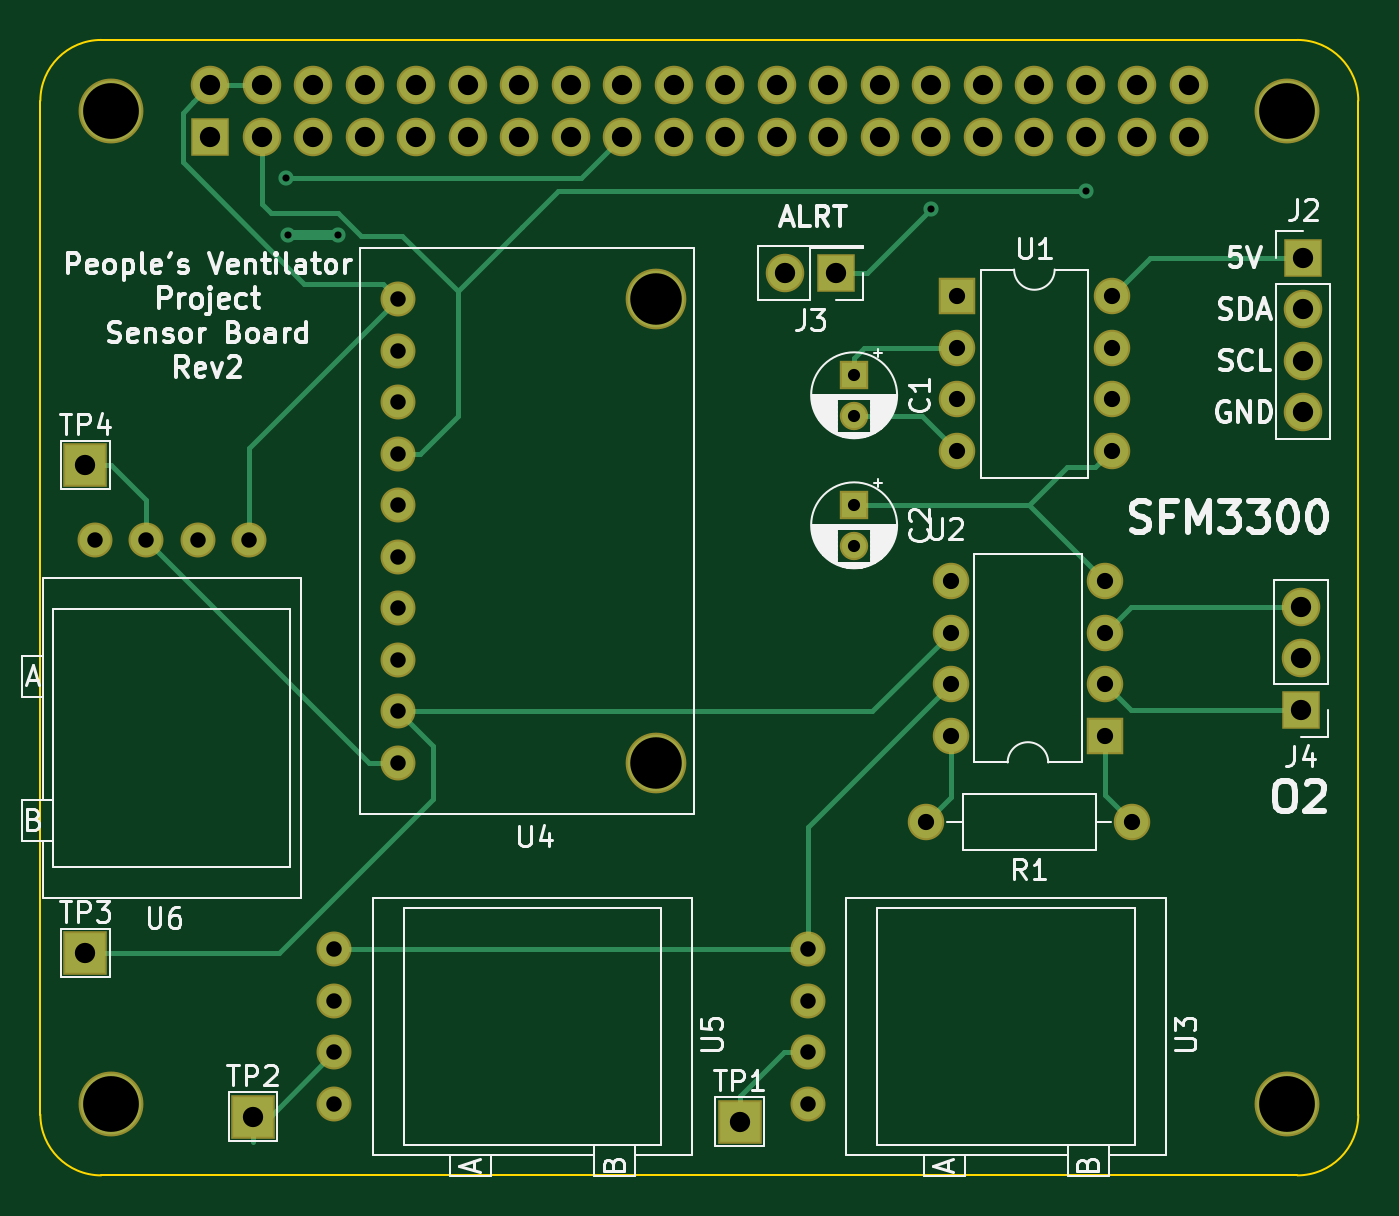
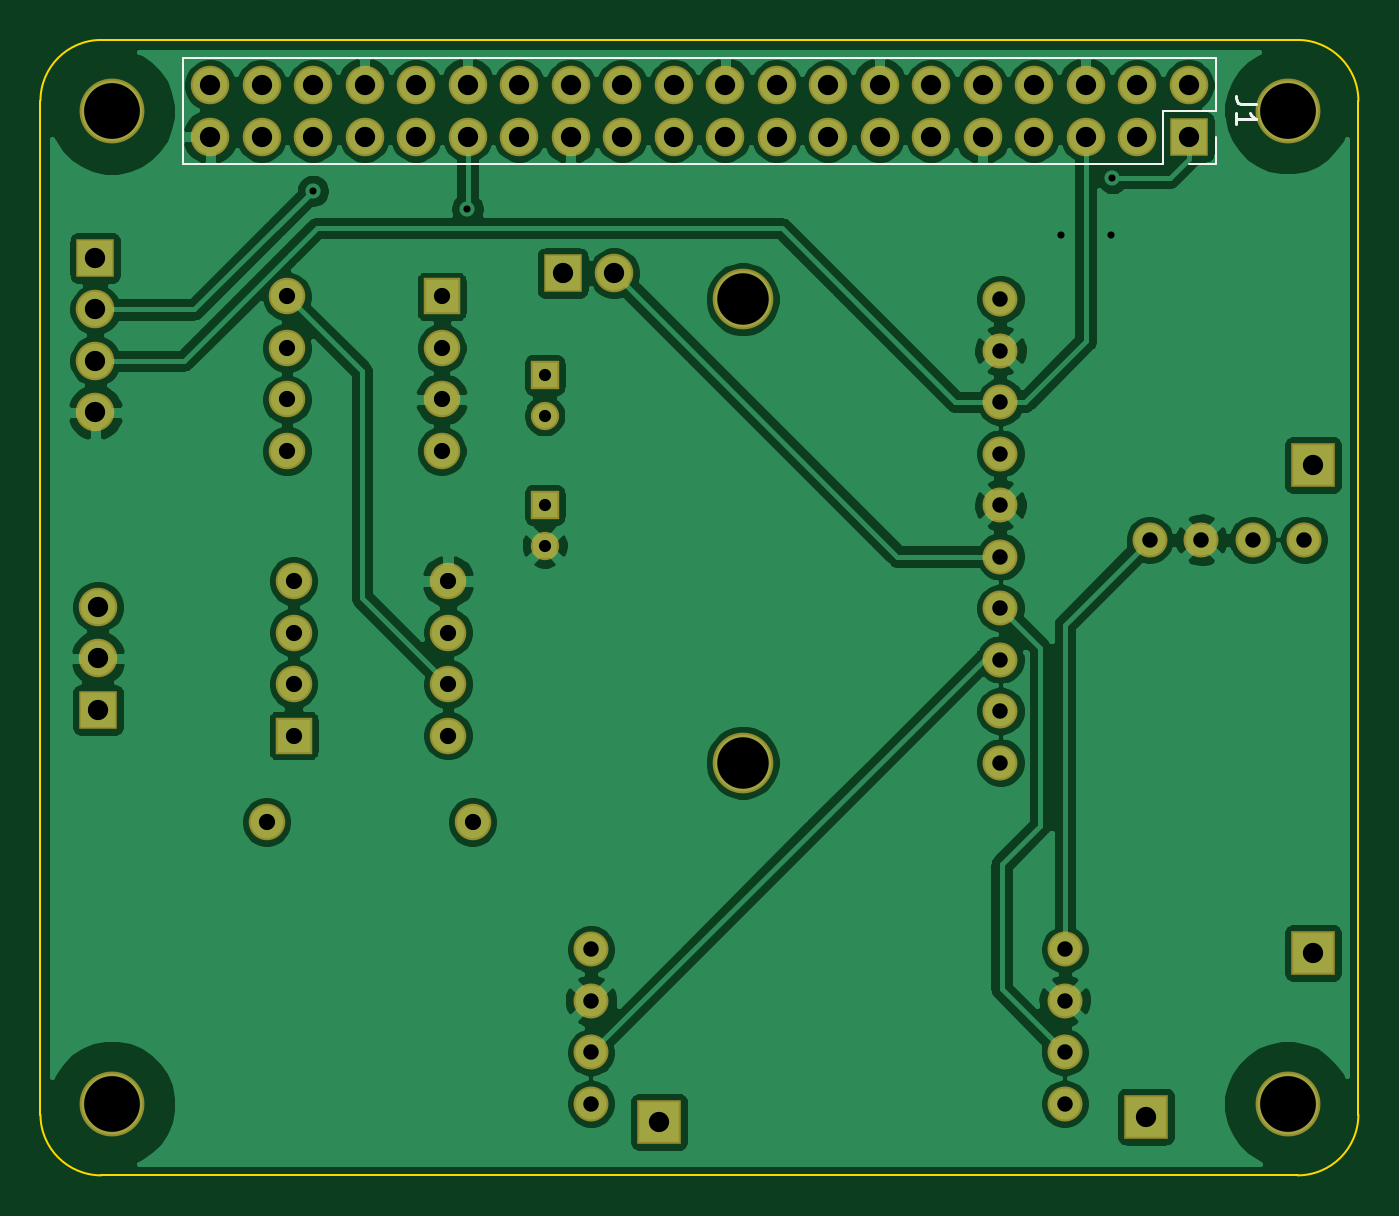
Circuit board: 9 layer files. Board 65.0 x 56.0 mm.
- bottom_copper: pressure-rev2-B_Cu.gbl (142569 bytes)
- bottom_mask: pressure-rev2-B_Mask.gbs (3451 bytes)
- bottom_silk: pressure-rev2-B_SilkS.gbo (1249 bytes)
- outline: pressure-rev2-Edge_Cuts.gm1 (1041 bytes)
- top_copper: pressure-rev2-F_Cu.gtl (7781 bytes)
- top_mask: pressure-rev2-F_Mask.gts (3451 bytes)
- top_silk: pressure-rev2-F_SilkS.gto (45787 bytes)
- drill: pressure-rev2-NPTH.drl (344 bytes)
- drill: pressure-rev2-PTH.drl (1894 bytes)

=== bottom_copper: pressure-rev2-B_Cu.gbl (142569 bytes, source omitted) ===
=== bottom_mask: pressure-rev2-B_Mask.gbs ===
G04 #@! TF.GenerationSoftware,KiCad,Pcbnew,(5.1.6)-1*
G04 #@! TF.CreationDate,2020-08-19T12:53:46-04:00*
G04 #@! TF.ProjectId,pressure-rev2,70726573-7375-4726-952d-726576322e6b,rev?*
G04 #@! TF.SameCoordinates,Original*
G04 #@! TF.FileFunction,Soldermask,Bot*
G04 #@! TF.FilePolarity,Negative*
%FSLAX46Y46*%
G04 Gerber Fmt 4.6, Leading zero omitted, Abs format (unit mm)*
G04 Created by KiCad (PCBNEW (5.1.6)-1) date 2020-08-19 12:53:46*
%MOMM*%
%LPD*%
G01*
G04 APERTURE LIST*
%ADD10C,1.724000*%
%ADD11O,1.800000X1.800000*%
%ADD12R,1.800000X1.800000*%
%ADD13O,1.900000X1.900000*%
%ADD14R,1.900000X1.900000*%
%ADD15C,3.200000*%
%ADD16R,2.200000X2.200000*%
%ADD17C,1.800000*%
%ADD18C,1.400000*%
%ADD19R,1.400000X1.400000*%
%ADD20C,2.994000*%
G04 APERTURE END LIST*
D10*
X88836500Y-85471000D03*
X86296500Y-85471000D03*
X83756500Y-85471000D03*
X81216500Y-85471000D03*
D11*
X123444000Y-95123000D03*
X131064000Y-87503000D03*
X123444000Y-92583000D03*
X131064000Y-90043000D03*
X123444000Y-90043000D03*
X131064000Y-92583000D03*
X123444000Y-87503000D03*
D12*
X131064000Y-95123000D03*
D13*
X135180000Y-63050000D03*
X135180000Y-65590000D03*
X132640000Y-63050000D03*
X132640000Y-65590000D03*
X130100000Y-63050000D03*
X130100000Y-65590000D03*
X127560000Y-63050000D03*
X127560000Y-65590000D03*
X125020000Y-63050000D03*
X125020000Y-65590000D03*
X122480000Y-63050000D03*
X122480000Y-65590000D03*
X119940000Y-63050000D03*
X119940000Y-65590000D03*
X117400000Y-63050000D03*
X117400000Y-65590000D03*
X114860000Y-63050000D03*
X114860000Y-65590000D03*
X112320000Y-63050000D03*
X112320000Y-65590000D03*
X109780000Y-63050000D03*
X109780000Y-65590000D03*
X107240000Y-63050000D03*
X107240000Y-65590000D03*
X104700000Y-63050000D03*
X104700000Y-65590000D03*
X102160000Y-63050000D03*
X102160000Y-65590000D03*
X99620000Y-63050000D03*
X99620000Y-65590000D03*
X97080000Y-63050000D03*
X97080000Y-65590000D03*
X94540000Y-63050000D03*
X94540000Y-65590000D03*
X92000000Y-63050000D03*
X92000000Y-65590000D03*
X89460000Y-63050000D03*
X89460000Y-65590000D03*
X86920000Y-63050000D03*
D14*
X86920000Y-65590000D03*
D15*
X82040000Y-64310000D03*
X140040000Y-64330000D03*
X82040000Y-113320000D03*
X140030000Y-113310000D03*
D13*
X115252500Y-72326500D03*
D14*
X117792500Y-72326500D03*
D16*
X113030000Y-114173000D03*
X89027000Y-113919000D03*
D11*
X122237500Y-99377500D03*
D17*
X132397500Y-99377500D03*
D13*
X140716000Y-88773000D03*
X140716000Y-91313000D03*
D14*
X140716000Y-93853000D03*
D16*
X80772000Y-105854500D03*
D11*
X131381500Y-73469500D03*
X123761500Y-81089500D03*
X131381500Y-76009500D03*
X123761500Y-78549500D03*
X131381500Y-78549500D03*
X123761500Y-76009500D03*
X131381500Y-81089500D03*
D12*
X123761500Y-73469500D03*
D18*
X118681500Y-79343000D03*
D19*
X118681500Y-77343000D03*
D18*
X118681500Y-85756500D03*
D19*
X118681500Y-83756500D03*
D10*
X96202500Y-73596500D03*
X96202500Y-76136500D03*
X96202500Y-78676500D03*
X96202500Y-81216500D03*
X96202500Y-83756500D03*
X96202500Y-86296500D03*
X96202500Y-88836500D03*
X96202500Y-91376500D03*
X96202500Y-93916500D03*
X96202500Y-96456500D03*
D20*
X108902500Y-73596500D03*
X108902500Y-96456500D03*
D10*
X93027500Y-113284000D03*
X93027500Y-110744000D03*
X93027500Y-108204000D03*
X93027500Y-105664000D03*
X116395500Y-113284000D03*
X116395500Y-110744000D03*
X116395500Y-108204000D03*
X116395500Y-105664000D03*
D14*
X140843000Y-71564500D03*
D13*
X140843000Y-74104500D03*
X140843000Y-76644500D03*
X140843000Y-79184500D03*
D16*
X80772000Y-81788000D03*
M02*

=== bottom_silk: pressure-rev2-B_SilkS.gbo ===
G04 #@! TF.GenerationSoftware,KiCad,Pcbnew,(5.1.6)-1*
G04 #@! TF.CreationDate,2020-08-19T12:53:46-04:00*
G04 #@! TF.ProjectId,pressure-rev2,70726573-7375-4726-952d-726576322e6b,rev?*
G04 #@! TF.SameCoordinates,Original*
G04 #@! TF.FileFunction,Legend,Bot*
G04 #@! TF.FilePolarity,Positive*
%FSLAX46Y46*%
G04 Gerber Fmt 4.6, Leading zero omitted, Abs format (unit mm)*
G04 Created by KiCad (PCBNEW (5.1.6)-1) date 2020-08-19 12:53:46*
%MOMM*%
%LPD*%
G01*
G04 APERTURE LIST*
%ADD10C,0.120000*%
%ADD11C,0.150000*%
G04 APERTURE END LIST*
D10*
X85590000Y-61720000D02*
X85590000Y-64320000D01*
X85590000Y-61720000D02*
X136510000Y-61720000D01*
X136510000Y-61720000D02*
X136510000Y-66920000D01*
X88190000Y-66920000D02*
X136510000Y-66920000D01*
X88190000Y-64320000D02*
X88190000Y-66920000D01*
X85590000Y-64320000D02*
X88190000Y-64320000D01*
X85590000Y-66920000D02*
X86920000Y-66920000D01*
X85590000Y-65590000D02*
X85590000Y-66920000D01*
D11*
X83602380Y-63986666D02*
X84316666Y-63986666D01*
X84459523Y-63939047D01*
X84554761Y-63843809D01*
X84602380Y-63700952D01*
X84602380Y-63605714D01*
X84602380Y-64986666D02*
X84602380Y-64415238D01*
X84602380Y-64700952D02*
X83602380Y-64700952D01*
X83745238Y-64605714D01*
X83840476Y-64510476D01*
X83888095Y-64415238D01*
M02*

=== outline: pressure-rev2-Edge_Cuts.gm1 ===
G04 #@! TF.GenerationSoftware,KiCad,Pcbnew,(5.1.6)-1*
G04 #@! TF.CreationDate,2020-08-19T12:53:46-04:00*
G04 #@! TF.ProjectId,pressure-rev2,70726573-7375-4726-952d-726576322e6b,rev?*
G04 #@! TF.SameCoordinates,Original*
G04 #@! TF.FileFunction,Profile,NP*
%FSLAX46Y46*%
G04 Gerber Fmt 4.6, Leading zero omitted, Abs format (unit mm)*
G04 Created by KiCad (PCBNEW (5.1.6)-1) date 2020-08-19 12:53:46*
%MOMM*%
%LPD*%
G01*
G04 APERTURE LIST*
G04 #@! TA.AperFunction,Profile*
%ADD10C,0.100000*%
G04 #@! TD*
G04 APERTURE END LIST*
D10*
X78546356Y-63817611D02*
X78546356Y-113817611D01*
X78546356Y-63817611D02*
G75*
G02*
X81546356Y-60817611I3000000J0D01*
G01*
X140546356Y-60817611D02*
X81546356Y-60817611D01*
X140546356Y-60817611D02*
G75*
G02*
X143546356Y-63817611I0J-3000000D01*
G01*
X143546351Y-113822847D02*
X143546356Y-63817611D01*
X81546356Y-116817611D02*
G75*
G02*
X78546356Y-113817611I0J3000000D01*
G01*
X81546356Y-116817611D02*
X140546356Y-116817611D01*
X143546351Y-113822847D02*
G75*
G02*
X140546356Y-116817611I-2999995J5236D01*
G01*
M02*

=== top_copper: pressure-rev2-F_Cu.gtl (7781 bytes, source omitted) ===
=== top_mask: pressure-rev2-F_Mask.gts ===
G04 #@! TF.GenerationSoftware,KiCad,Pcbnew,(5.1.6)-1*
G04 #@! TF.CreationDate,2020-08-19T12:53:46-04:00*
G04 #@! TF.ProjectId,pressure-rev2,70726573-7375-4726-952d-726576322e6b,rev?*
G04 #@! TF.SameCoordinates,Original*
G04 #@! TF.FileFunction,Soldermask,Top*
G04 #@! TF.FilePolarity,Negative*
%FSLAX46Y46*%
G04 Gerber Fmt 4.6, Leading zero omitted, Abs format (unit mm)*
G04 Created by KiCad (PCBNEW (5.1.6)-1) date 2020-08-19 12:53:46*
%MOMM*%
%LPD*%
G01*
G04 APERTURE LIST*
%ADD10C,1.724000*%
%ADD11O,1.800000X1.800000*%
%ADD12R,1.800000X1.800000*%
%ADD13O,1.900000X1.900000*%
%ADD14R,1.900000X1.900000*%
%ADD15C,3.200000*%
%ADD16R,2.200000X2.200000*%
%ADD17C,1.800000*%
%ADD18C,1.400000*%
%ADD19R,1.400000X1.400000*%
%ADD20C,2.994000*%
G04 APERTURE END LIST*
D10*
X88836500Y-85471000D03*
X86296500Y-85471000D03*
X83756500Y-85471000D03*
X81216500Y-85471000D03*
D11*
X123444000Y-95123000D03*
X131064000Y-87503000D03*
X123444000Y-92583000D03*
X131064000Y-90043000D03*
X123444000Y-90043000D03*
X131064000Y-92583000D03*
X123444000Y-87503000D03*
D12*
X131064000Y-95123000D03*
D13*
X135180000Y-63050000D03*
X135180000Y-65590000D03*
X132640000Y-63050000D03*
X132640000Y-65590000D03*
X130100000Y-63050000D03*
X130100000Y-65590000D03*
X127560000Y-63050000D03*
X127560000Y-65590000D03*
X125020000Y-63050000D03*
X125020000Y-65590000D03*
X122480000Y-63050000D03*
X122480000Y-65590000D03*
X119940000Y-63050000D03*
X119940000Y-65590000D03*
X117400000Y-63050000D03*
X117400000Y-65590000D03*
X114860000Y-63050000D03*
X114860000Y-65590000D03*
X112320000Y-63050000D03*
X112320000Y-65590000D03*
X109780000Y-63050000D03*
X109780000Y-65590000D03*
X107240000Y-63050000D03*
X107240000Y-65590000D03*
X104700000Y-63050000D03*
X104700000Y-65590000D03*
X102160000Y-63050000D03*
X102160000Y-65590000D03*
X99620000Y-63050000D03*
X99620000Y-65590000D03*
X97080000Y-63050000D03*
X97080000Y-65590000D03*
X94540000Y-63050000D03*
X94540000Y-65590000D03*
X92000000Y-63050000D03*
X92000000Y-65590000D03*
X89460000Y-63050000D03*
X89460000Y-65590000D03*
X86920000Y-63050000D03*
D14*
X86920000Y-65590000D03*
D15*
X82040000Y-64310000D03*
X140040000Y-64330000D03*
X82040000Y-113320000D03*
X140030000Y-113310000D03*
D13*
X115252500Y-72326500D03*
D14*
X117792500Y-72326500D03*
D16*
X113030000Y-114173000D03*
X89027000Y-113919000D03*
D11*
X122237500Y-99377500D03*
D17*
X132397500Y-99377500D03*
D13*
X140716000Y-88773000D03*
X140716000Y-91313000D03*
D14*
X140716000Y-93853000D03*
D16*
X80772000Y-105854500D03*
D11*
X131381500Y-73469500D03*
X123761500Y-81089500D03*
X131381500Y-76009500D03*
X123761500Y-78549500D03*
X131381500Y-78549500D03*
X123761500Y-76009500D03*
X131381500Y-81089500D03*
D12*
X123761500Y-73469500D03*
D18*
X118681500Y-79343000D03*
D19*
X118681500Y-77343000D03*
D18*
X118681500Y-85756500D03*
D19*
X118681500Y-83756500D03*
D10*
X96202500Y-73596500D03*
X96202500Y-76136500D03*
X96202500Y-78676500D03*
X96202500Y-81216500D03*
X96202500Y-83756500D03*
X96202500Y-86296500D03*
X96202500Y-88836500D03*
X96202500Y-91376500D03*
X96202500Y-93916500D03*
X96202500Y-96456500D03*
D20*
X108902500Y-73596500D03*
X108902500Y-96456500D03*
D10*
X93027500Y-113284000D03*
X93027500Y-110744000D03*
X93027500Y-108204000D03*
X93027500Y-105664000D03*
X116395500Y-113284000D03*
X116395500Y-110744000D03*
X116395500Y-108204000D03*
X116395500Y-105664000D03*
D14*
X140843000Y-71564500D03*
D13*
X140843000Y-74104500D03*
X140843000Y-76644500D03*
X140843000Y-79184500D03*
D16*
X80772000Y-81788000D03*
M02*

=== top_silk: pressure-rev2-F_SilkS.gto (45787 bytes, source omitted) ===
=== drill: pressure-rev2-NPTH.drl ===
M48
; DRILL file {KiCad (5.1.6)-1} date 08/19/20 12:53:56
; FORMAT={-:-/ absolute / inch / decimal}
; #@! TF.CreationDate,2020-08-19T12:53:56-04:00
; #@! TF.GenerationSoftware,Kicad,Pcbnew,(5.1.6)-1
; #@! TF.FileFunction,NonPlated,1,2,NPTH
FMAT,2
INCH
T1C0.1083
%
G90
G05
T1
X5.513Y-4.461
X3.2299Y-4.4614
X3.2299Y-2.5319
X5.5134Y-2.5327
T0
M30

=== drill: pressure-rev2-PTH.drl ===
M48
; DRILL file {KiCad (5.1.6)-1} date 08/19/20 12:53:56
; FORMAT={-:-/ absolute / inch / decimal}
; #@! TF.CreationDate,2020-08-19T12:53:56-04:00
; #@! TF.GenerationSoftware,Kicad,Pcbnew,(5.1.6)-1
; #@! TF.FileFunction,Plated,1,2,PTH
FMAT,2
INCH
T1C0.0138
T2C0.0236
T3C0.0300
T4C0.0315
T5C0.0394
T6C0.1000
%
G90
G05
T1
X3.57Y-2.6625
X3.5725Y-2.7725
X3.67Y-2.7725
X4.8225Y-2.7225
X5.1225Y-2.6875
T2
X4.6725Y-3.2975
X4.6725Y-3.3762
X4.6725Y-3.045
X4.6725Y-3.1237
T3
X3.7875Y-2.8975
X3.7875Y-2.9975
X3.7875Y-3.0975
X3.7875Y-3.1975
X3.7875Y-3.2975
X3.7875Y-3.3975
X3.7875Y-3.4975
X3.7875Y-3.5975
X3.7875Y-3.6975
X3.7875Y-3.7975
X3.6625Y-4.16
X3.6625Y-4.26
X3.6625Y-4.36
X3.6625Y-4.46
X4.5825Y-4.16
X4.5825Y-4.26
X4.5825Y-4.36
X4.5825Y-4.46
X3.1975Y-3.365
X3.2975Y-3.365
X3.3975Y-3.365
X3.4975Y-3.365
T4
X4.8125Y-3.9125
X5.2125Y-3.9125
X4.86Y-3.445
X4.86Y-3.545
X4.86Y-3.645
X4.86Y-3.745
X5.16Y-3.445
X5.16Y-3.545
X5.16Y-3.645
X5.16Y-3.745
X4.8725Y-2.8925
X4.8725Y-2.9925
X4.8725Y-3.0925
X4.8725Y-3.1925
X5.1725Y-2.8925
X5.1725Y-2.9925
X5.1725Y-3.0925
X5.1725Y-3.1925
T5
X3.505Y-4.485
X5.545Y-2.8175
X5.545Y-2.9175
X5.545Y-3.0175
X5.545Y-3.1175
X3.18Y-4.1675
X4.5375Y-2.8475
X4.6375Y-2.8475
X3.18Y-3.22
X3.422Y-2.4823
X3.422Y-2.5823
X3.522Y-2.4823
X3.522Y-2.5823
X3.622Y-2.4823
X3.622Y-2.5823
X3.722Y-2.4823
X3.722Y-2.5823
X3.822Y-2.4823
X3.822Y-2.5823
X3.922Y-2.4823
X3.922Y-2.5823
X4.022Y-2.4823
X4.022Y-2.5823
X4.122Y-2.4823
X4.122Y-2.5823
X4.222Y-2.4823
X4.222Y-2.5823
X4.322Y-2.4823
X4.322Y-2.5823
X4.422Y-2.4823
X4.422Y-2.5823
X4.522Y-2.4823
X4.522Y-2.5823
X4.622Y-2.4823
X4.622Y-2.5823
X4.722Y-2.4823
X4.722Y-2.5823
X4.822Y-2.4823
X4.822Y-2.5823
X4.922Y-2.4823
X4.922Y-2.5823
X5.022Y-2.4823
X5.022Y-2.5823
X5.122Y-2.4823
X5.122Y-2.5823
X5.222Y-2.4823
X5.222Y-2.5823
X5.322Y-2.4823
X5.322Y-2.5823
X5.54Y-3.495
X5.54Y-3.595
X5.54Y-3.695
X4.45Y-4.495
T6
X4.2875Y-2.8975
X4.2875Y-3.7975
T0
M30

